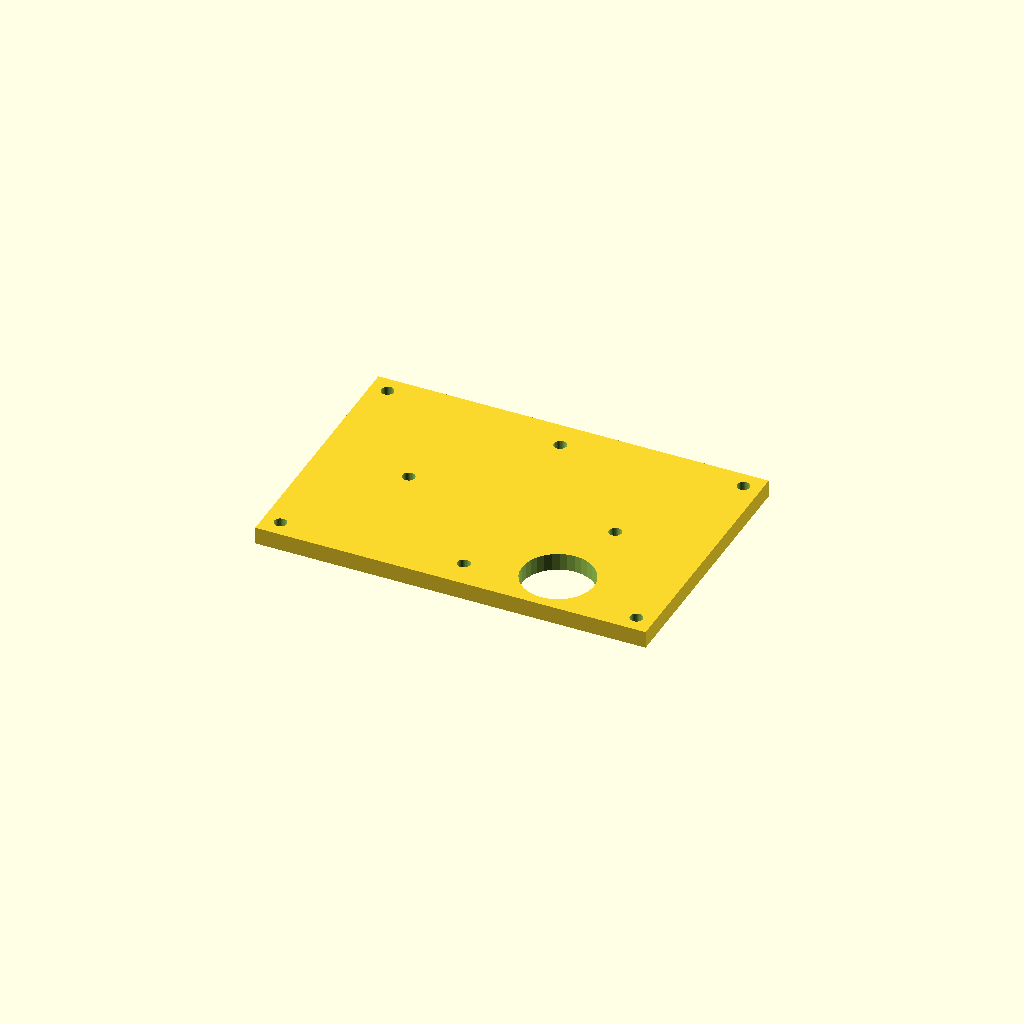
Cell 1 — every parameter at its default value.
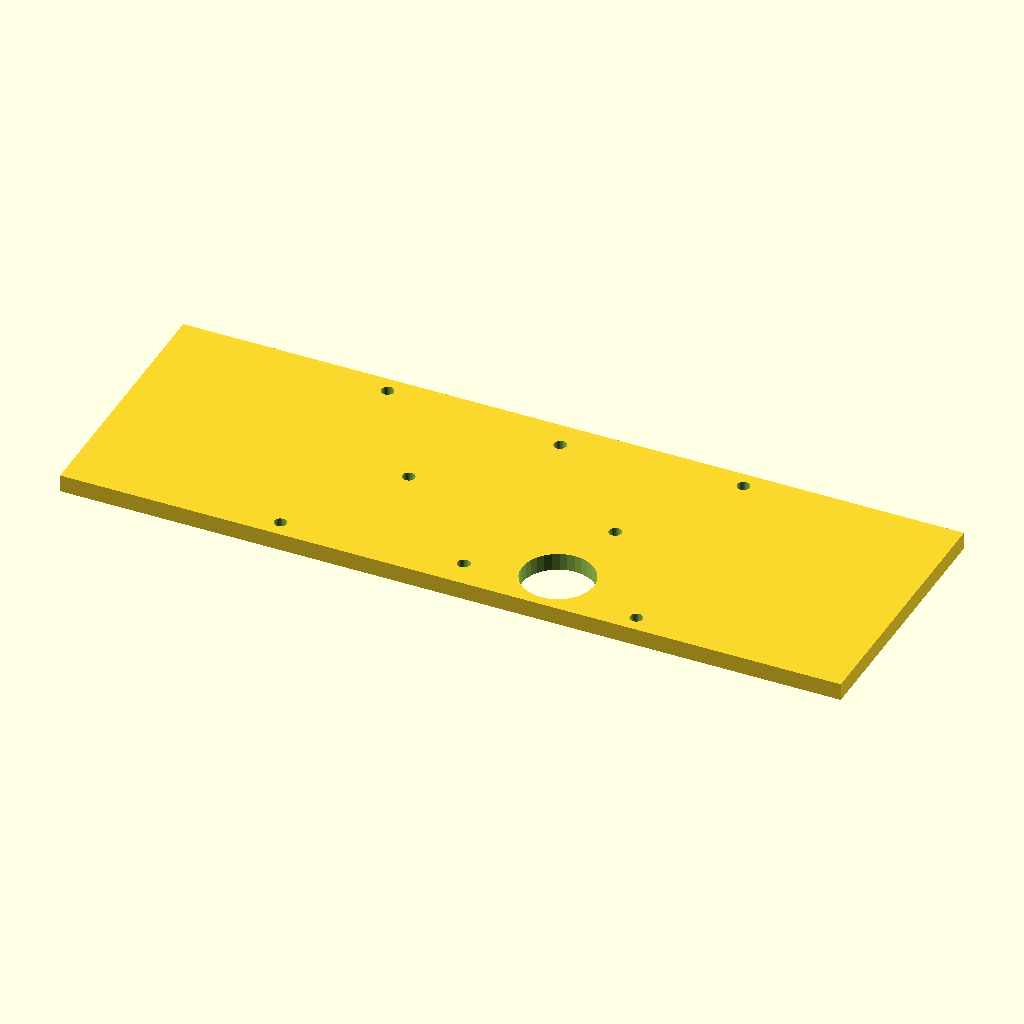
Cell 2: the same model with panel_x = 136.
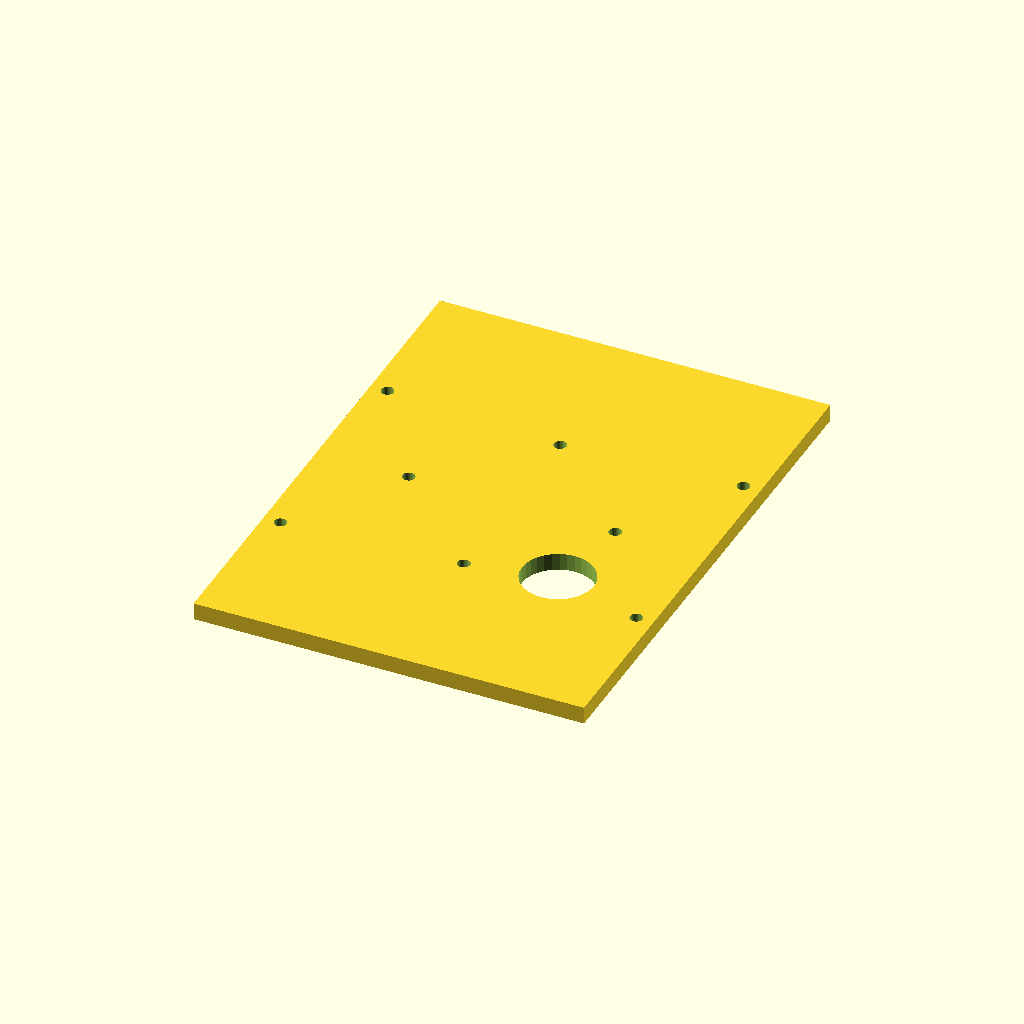
Cell 3: the same model with panel_y = 92.
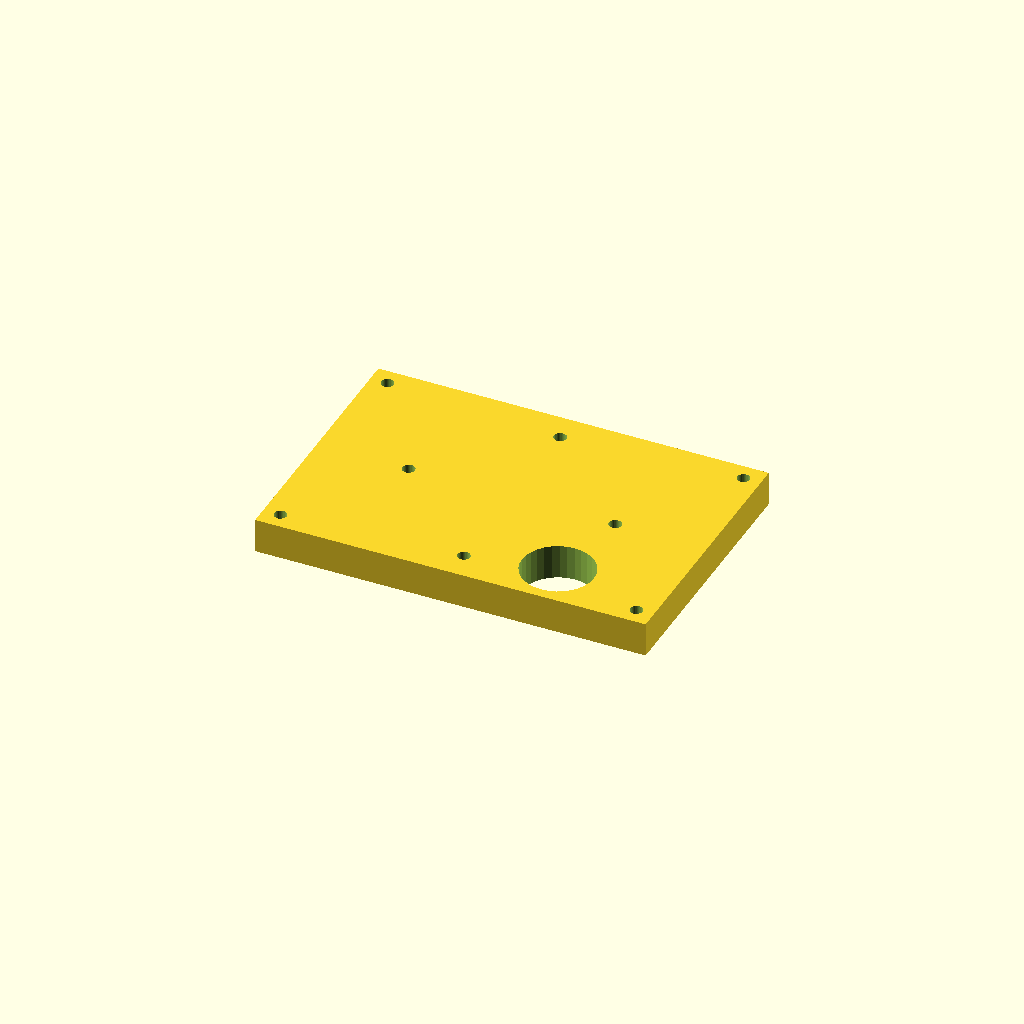
Cell 4: the same model with panel_thick = 6.
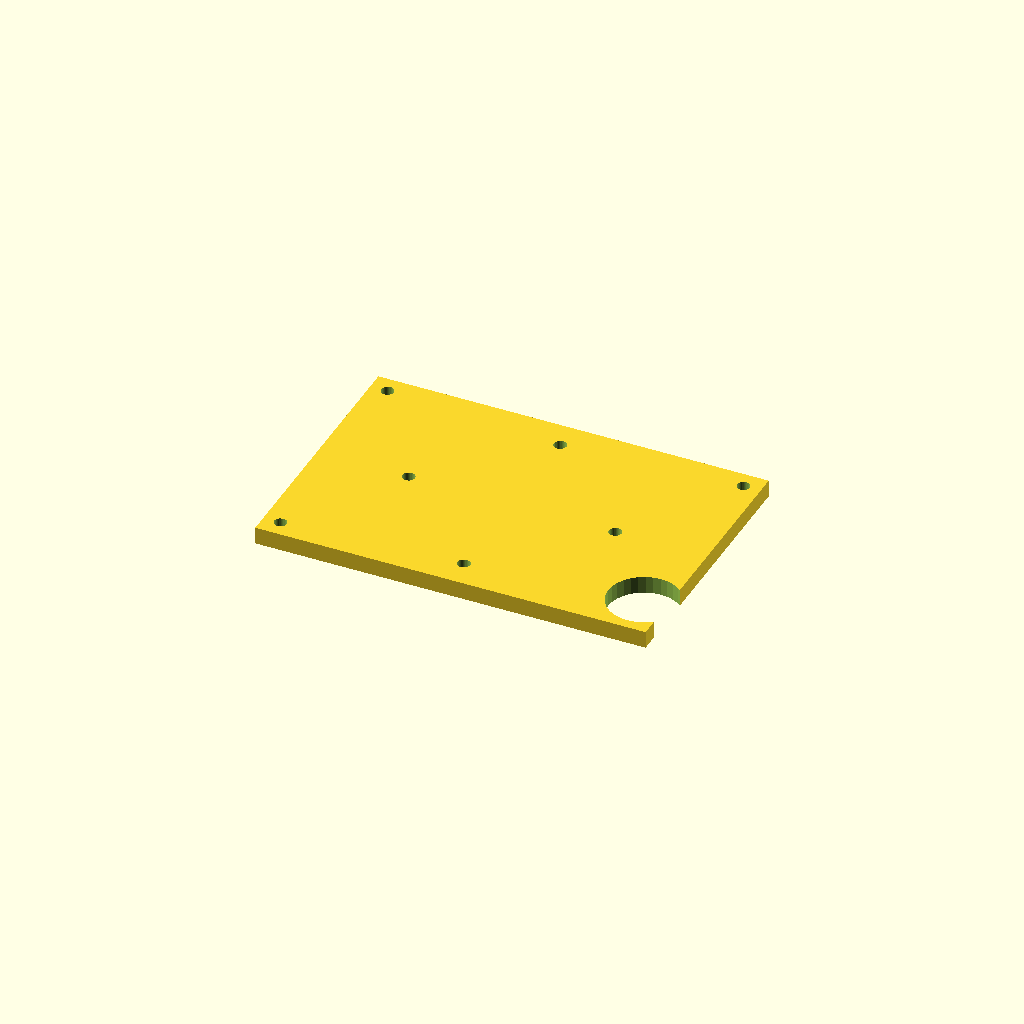
Cell 5: the same model with gland_x = 30.
One fixed orthographic camera (rotation 55°, 0°, 25°; colour scheme Cornfield) for every cell.
OpenSCAD source file hardware/presence_node/battery_hatch.scad:
//////////////////////////////////////////////////////////////
// Battery Access Hatch — bottom panel, v0.1
// Standalone file — print separately from the body and lid.
//
// Covers the 60x38mm opening cut into the body's bottom wall
// (see battery_hatch_opening() in presence_node_v0.15.scad).
// Held with 4 screws into the body's pilot holes, sealed with a
// flat strip of foam tape against the bottom face — same simple
// approach as the lid, after the recessed-channel lesson a few
// versions back.
//
// Two things pass through THIS panel's footprint that have
// nothing to do with the battery, both checked for clearance:
//  - All four saddle-mount bolts (radius 18mm pattern) — the
//    panel is large enough that the entire bolt circle sits
//    inside it, so it needs its own clearance holes too.
//  - The cable gland, relocated here from the body — its old
//    spot at (10,-5) fell inside the new hatch opening, so it
//    couldn't stay on the fixed wall.
//////////////////////////////////////////////////////////////
include <params.scad>

panel_x = 68;
panel_y = 46;
panel_thick = 3;

// Hatch's own attachment screws — must match
// battery_hatch_screw_holes() in the body file exactly.
screw_x = [-31, 31];
screw_y = [-20, 20];

// Saddle bolt pattern — must match saddle_bolts() in the body.
saddle_r = bolt_circle_d / 2;

// Cable gland, relocated off the fixed wall onto this panel.
// Checked clear of every screw hole and saddle bolt position by
// at least 10mm center-to-center.
gland_x = 15;
gland_y = -15;
gland_d = 12.5;

module battery_hatch() {
    difference() {
        cube([panel_x, panel_y, panel_thick], center = true);

        for (x = screw_x)
            for (y = screw_y)
                translate([x, y, 0])
                    cylinder(h = panel_thick + 2,
                             d = screw_hole_d + clearance,
                             $fn = 32, center = true);

        for (i = [0:3]) {
            angle = i*90;
            translate([saddle_r*cos(angle), saddle_r*sin(angle), 0])
                cylinder(h = panel_thick + 2,
                         d = screw_hole_d + clearance,
                         $fn = 32, center = true);
        }

        translate([gland_x, gland_y, 0])
            cylinder(h = panel_thick + 2, d = gland_d, $fn = 32, center = true);
    }
}

// Render — without this line, nothing prints.
battery_hatch();
Customizer parameters (derived from the source; name, type, default, range or options):
panel_x: number, default 68
panel_y: number, default 46
panel_thick: number, default 3
screw_x: vector, default [-31, 31]
screw_y: vector, default [-20, 20]
gland_x: number, default 15
gland_y: number, default -15
gland_d: number, default 12.5
